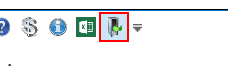
Task: Test Proccess to AutoQuotes Core
Workflow: Logout From AQ

Step 1: click on the push button in window 'Auto*' (aq8.exe)
